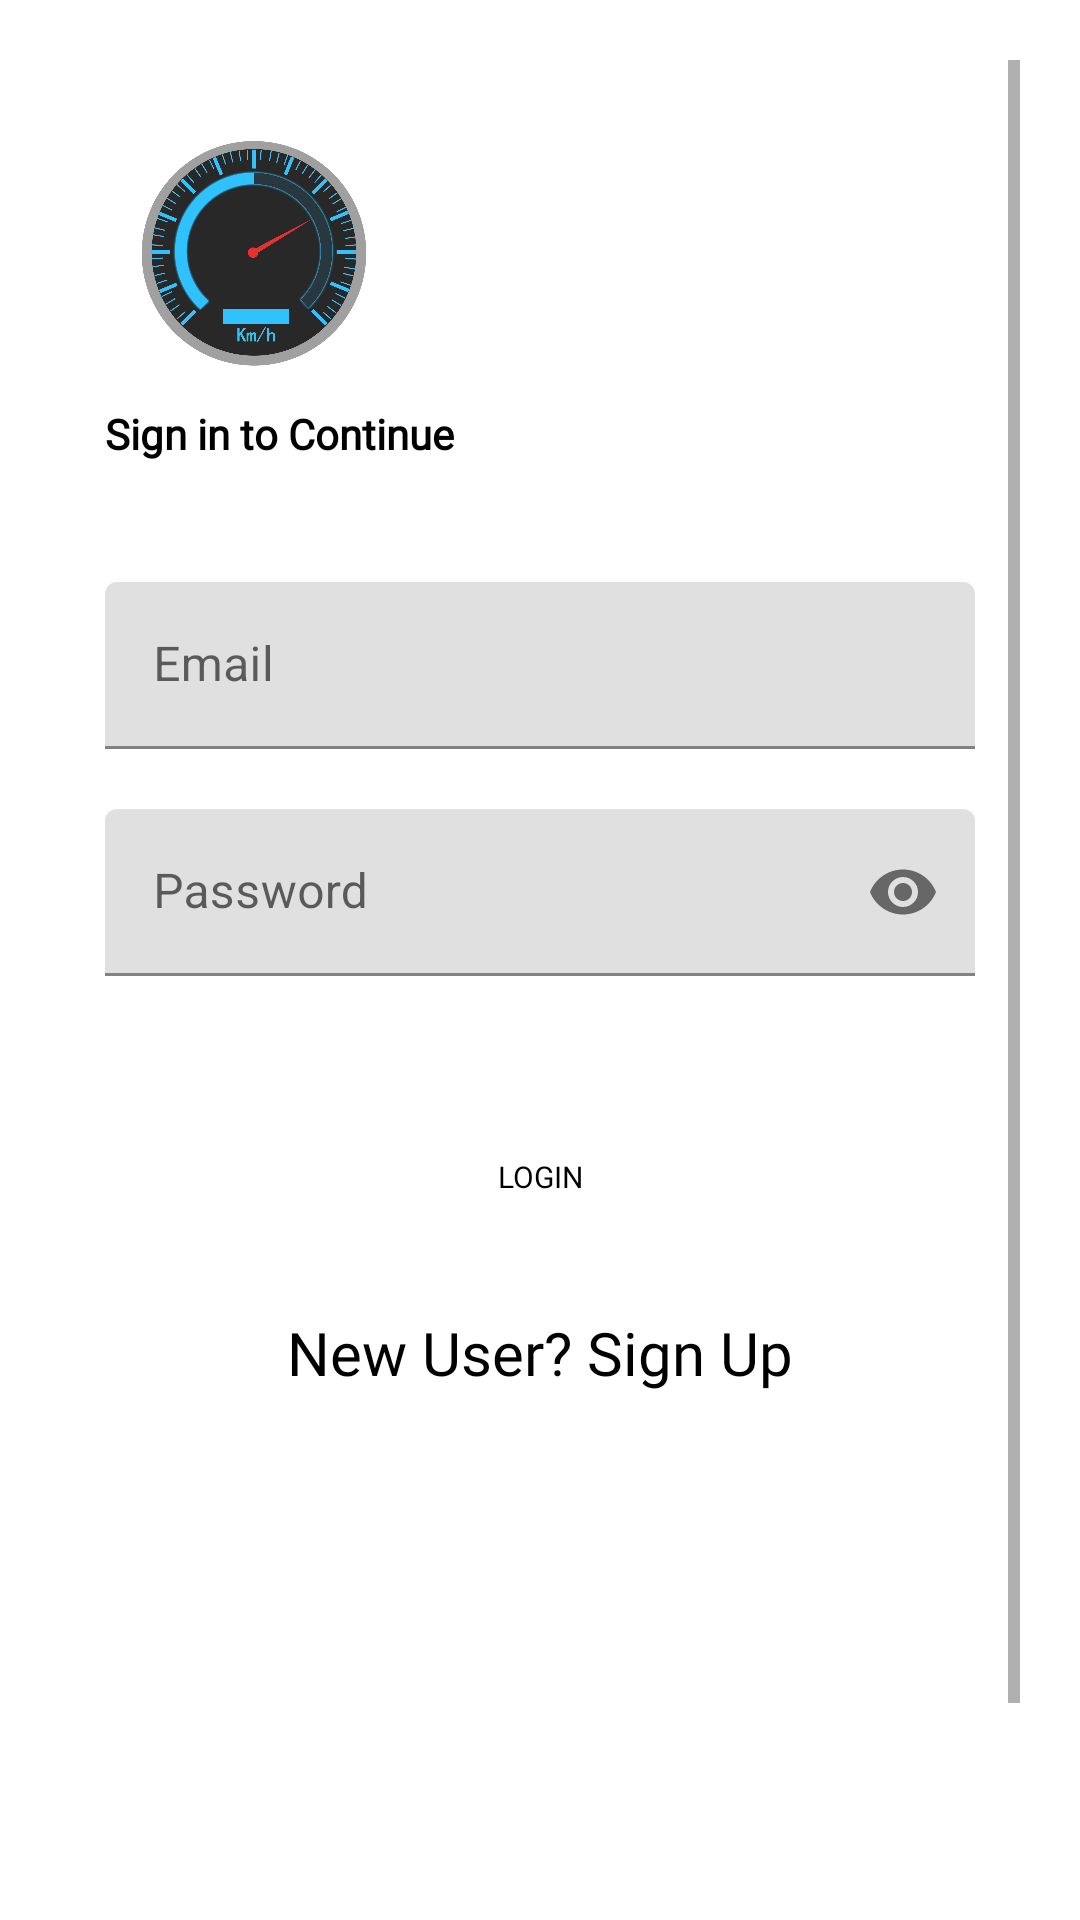

This screen was rendered from an Android layout file. Write that file and the resources it references.
<!-- AndroidManifest.xml: application theme Theme.SAHO_3 -->
<!-- res/layout/activity_login.xml -->
<?xml version="1.0" encoding="utf-8"?>
<ScrollView xmlns:android="http://schemas.android.com/apk/res/android"
    xmlns:app="http://schemas.android.com/apk/res-auto"
    xmlns:tools="http://schemas.android.com/tools"
    android:layout_width="match_parent"
    android:layout_height="match_parent"
    android:padding="20sp"
    android:orientation="vertical"
    tools:context=".LoginActivity">


    <LinearLayout
        android:layout_width="match_parent"
        android:layout_height="match_parent"
        android:layout_margin="15dp"
        android:orientation="vertical"
        tools:layout_editor_absoluteX="35dp"
        tools:layout_editor_absoluteY="35dp">

        <ImageView
            android:id="@+id/imageView"
            android:layout_width="100dp"
            android:layout_height="100dp"
            app:srcCompat="@drawable/user" />


        <TextView
            android:layout_width="wrap_content"
            android:layout_height="wrap_content"
            android:fontFamily="@font/antic"
            android:text="Sign in to Continue"
            android:textColor="@color/black"
            android:textStyle="bold"


            />

        <com.google.android.material.textfield.TextInputLayout
            android:layout_width="match_parent"
            android:layout_height="wrap_content"
            android:layout_marginTop="40dp">



            <EditText
                android:id="@+id/ed_email"
                android:layout_width="match_parent"
                android:layout_height="wrap_content"
                android:ems="10"
                android:hint="Email"

                />


            <RelativeLayout
                android:layout_width="match_parent"
                android:layout_height="wrap_content">

            </RelativeLayout>

            <com.google.android.material.textfield.TextInputLayout
                android:layout_width="match_parent"
                android:layout_height="wrap_content"
                android:layout_marginTop="20dp"
                app:passwordToggleEnabled="true">

                <EditText
                    android:id="@+id/ed_password"
                    android:layout_width="match_parent"
                    android:layout_height="wrap_content"
                    android:ems="10"
                    android:hint="Password"
                    android:inputType="textPassword"
                    />
            </com.google.android.material.textfield.TextInputLayout>

            <Button
                android:id="@+id/btn_login"
                android:layout_width="176dp"
                android:layout_height="70dp"
                android:layout_gravity="center"
                android:layout_marginTop="32dp"
                android:background="@drawable/loginbtn"
                android:backgroundTint="@color/white"
                android:fontFamily="sans-serif"
                android:onClick="Login"
                android:padding="15dp"
                android:text="Login"
                android:textColor="@color/black"
                android:textSize="10dp"
                app:backgroundTint="#FDFAFA" />

            <TextView
                android:id="@+id/txtsignup"
                android:layout_width="match_parent"
                android:layout_height="wrap_content"
                android:layout_gravity="right"
                android:layout_marginStart="10dp"
                android:layout_marginLeft="10dp"
                android:layout_marginTop="10dp"
                android:layout_marginEnd="10dp"
                android:layout_marginRight="10dp"
                android:layout_marginBottom="10dp"
                android:elevation="0dp"
                android:textAlignment="center"
                android:fontFamily="@font/antic"
                android:onClick="moveToRegistration"
                android:text="New User? Sign Up"
                android:textColor="@color/black"
                android:textSize="20sp" />


        </com.google.android.material.textfield.TextInputLayout>

        <ImageButton
            android:id="@+id/sign_in_button"
            android:layout_width="84dp"
            android:layout_height="wrap_content"
            android:layout_gravity="center"
            android:background="?android:attr/selectableItemBackground"
            android:textAlignment="center" />

        <ImageView
            android:id="@+id/imageView2"
            android:layout_width="match_parent"
            android:layout_height="227dp" />


    </LinearLayout>

</ScrollView>
<!-- resources referenced by this layout -->
<resources>
  <!-- drawable user: png bitmap (drawable-v24, 384672 bytes) -->
  <style name="Theme.SAHO_3" parent="Theme.MaterialComponents.DayNight.DarkActionBar">
          
          <item name="colorPrimary">@color/purple_500</item>
          <item name="colorPrimaryVariant">@color/purple_700</item>
          <item name="colorOnPrimary">@color/white</item>
          
          <item name="colorSecondary">@color/teal_200</item>
          <item name="colorSecondaryVariant">@color/teal_700</item>
          <item name="colorOnSecondary">@color/black</item>
          
          <item name="android:statusBarColor" tools:targetApi="l">?attr/colorPrimaryVariant</item>
          
      </style>
  <!-- not gathered from this repository: default colours our renderer supplied (Android Studio template values) -->
  <color name="purple_500">#FF6200EE</color>
  <color name="purple_700">#FF3700B3</color>
  <color name="teal_200">#FF03DAC5</color>
  <color name="teal_700">#FF018786</color>
  <color name="black">#FF000000</color>
  <color name="white">#FFFFFFFF</color>
</resources>
